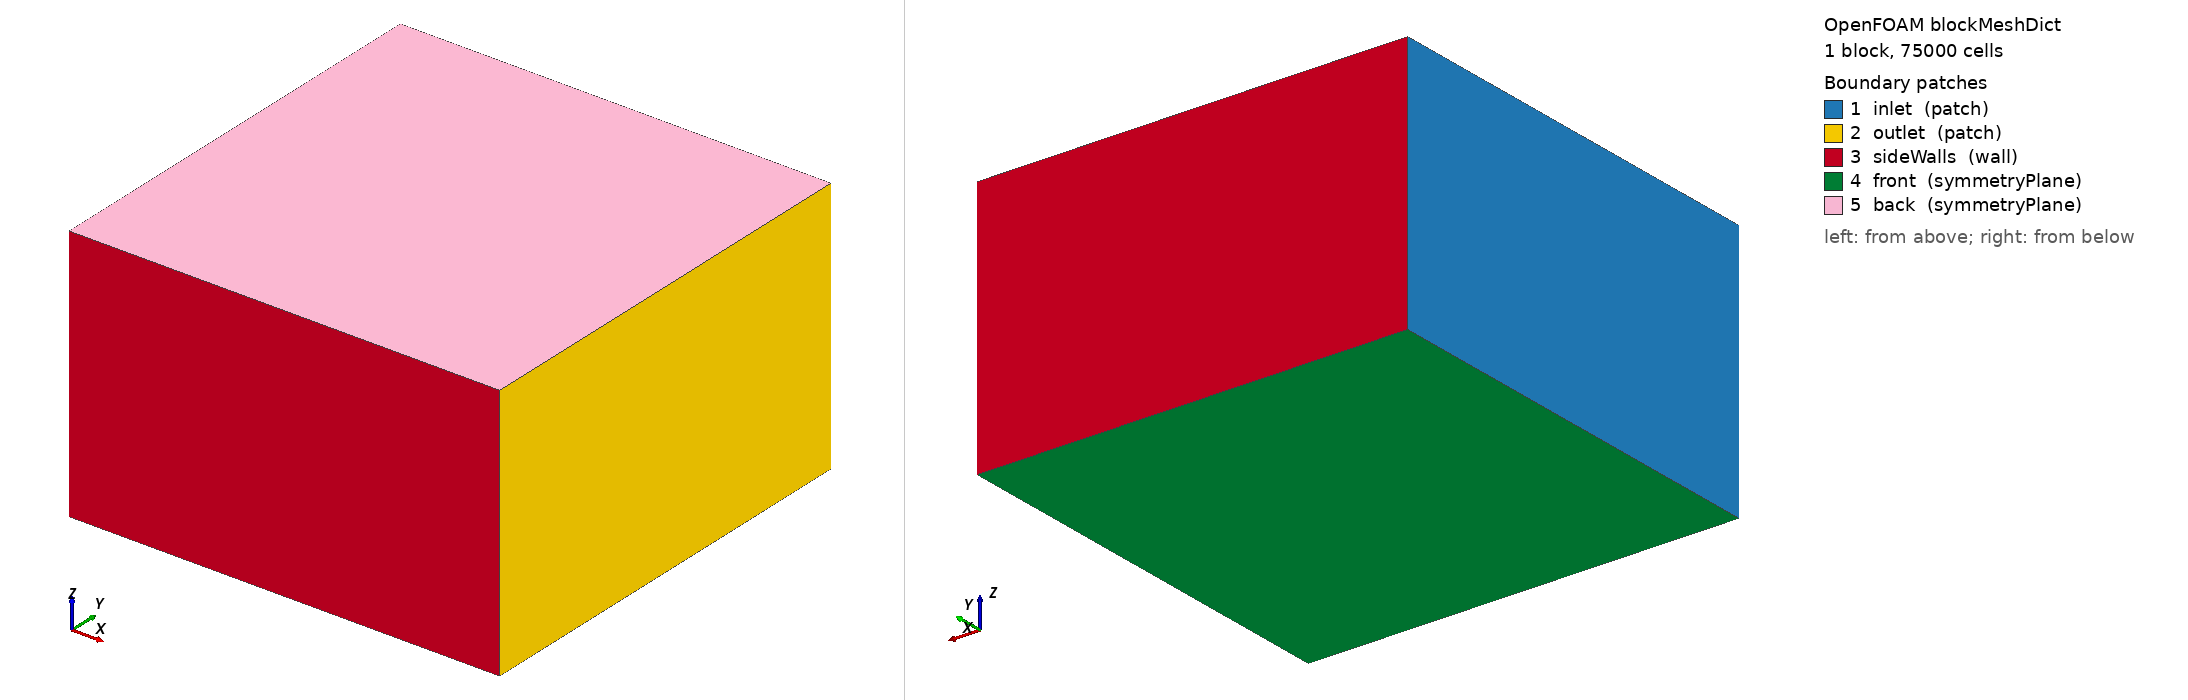

OpenFOAM case: the mesh blockMesh builds from blockMeshDict, 1 block(s), 75000 cells. Boundary patches (legend numbers): 1 inlet (patch), 2 outlet (patch), 3 sideWalls (wall), 4 front (symmetryPlane), 5 back (symmetryPlane). Left view from above one corner, right view from below the opposite corner. Boundary conditions: 2 field file(s) under 0/; 5 of 5 drawn patches have an entry in a shipped field file.

=== system/blockMeshDict ===
FoamFile
{
    version 2.0;
    format ascii;
    class dictionary;
    object blockMeshDict;
}
scale 1;
vertices
(
    (-0.5 -0.5 -0.1)
    ( 0.5 -0.5 -0.1)
    ( 0.5  0.5 -0.1)
    (-0.5  0.5 -0.1)
    (-0.5 -0.5  0.5)
    ( 0.5 -0.5  0.5)
    ( 0.5  0.5  0.5)
    (-0.5  0.5  0.5)
);
blocks (hex (0 1 2 3 4 5 6 7) (50 50 30) simpleGrading (1 1 1));
edges ();
boundary
(
    inlet { type patch; faces ((0 4 7 3)); }
    outlet { type patch; faces ((1 2 6 5)); }
    sideWalls { type wall; faces ((0 1 5 4) (3 7 6 2)); }
    front { type symmetryPlane; faces ((0 3 2 1)); }
    back { type symmetryPlane; faces ((4 5 6 7)); }
);
mergePatchPairs ();


=== system/controlDict ===
FoamFile
{
    version 2.0;
    format ascii;
    class dictionary;
    object controlDict;
}
application     pimpleFoam;
startFrom       startTime;
startTime       0;
stopAt          endTime;
endTime         0.07;
deltaT          0.001;
adjustTimeStep  no;
writeControl    runTime;
writeInterval   0.01;
purgeWrite      0;
writeFormat     ascii;
writePrecision  12;
writeCompression off;
timeFormat      fixed;
timePrecision   6;
runTimeModifiable true;


=== 0/U ===
FoamFile
{
    version 2.0;
    format ascii;
    class volVectorField;
    object U;
}
dimensions [0 1 -1 0 0 0 0];
internalField uniform (1 0 0);
boundaryField
{
    inlet { type fixedValue; value uniform (1 0 0); }
    outlet { type zeroGradient; }
    sideWalls { type noSlip; }
    front { type symmetryPlane; }
    back { type symmetryPlane; }
    pccvWall { type noSlip; }
}


=== 0/p ===
FoamFile
{
    version 2.0;
    format ascii;
    class volScalarField;
    object p;
}
dimensions [0 2 -2 0 0 0 0];
internalField uniform 0;
boundaryField
{
    inlet { type zeroGradient; }
    outlet { type fixedValue; value uniform 0; }
    sideWalls { type zeroGradient; }
    front { type symmetryPlane; }
    back { type symmetryPlane; }
    pccvWall { type zeroGradient; }
}


Also in the case, not shown: constant/polyMesh/neighbour (numeric list); constant/polyMesh/owner (numeric list); constant/polyMesh/points (numeric list).
